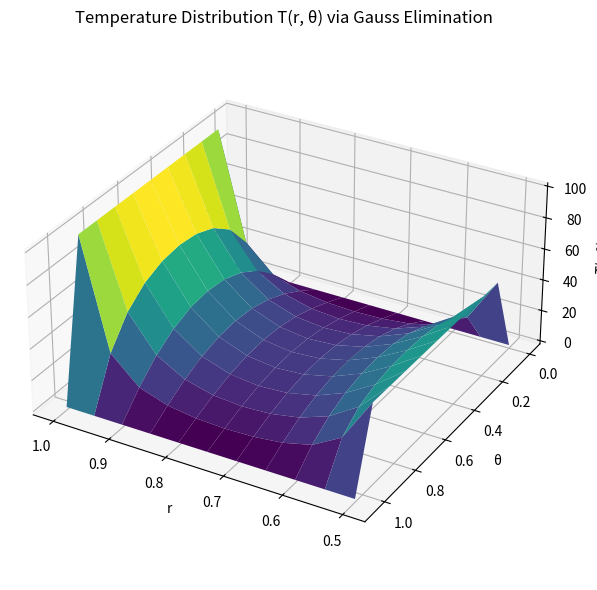

Write the Python code that produced this figure.
import numpy as np
import matplotlib.pyplot as plt

# 格點設定
Nr = 10
Ntheta = 10

r_min, r_max = 0.5, 1.0
theta_min, theta_max = 0, np.pi / 3

dr = (r_max - r_min) / Nr
dtheta = (theta_max - theta_min) / Ntheta

r = np.linspace(r_min, r_max, Nr + 1)
theta = np.linspace(theta_min, theta_max, Ntheta + 1)

# 內部點數量
n = Nr - 1
m = Ntheta - 1
size = n * m

# 建立 A 矩陣與 F 向量
A = np.zeros((size, size))
F = np.zeros(size)

for i in range(1, Nr):
    for j in range(1, Ntheta):
        index = (i - 1) * m + (j - 1)
        ri = r[i]
        alpha = (ri * dtheta / dr) ** 2

        A[index, index] = -2 * (1 + alpha)
        if i > 1:
            A[index, index - m] = 1
        else:
            F[index] -= 1 * 50  # T = 50 at r = 0.5

        if i < Nr - 1:
            A[index, index + m] = 1
        else:
            F[index] -= 1 * 100  # T = 100 at r = 1.0

        if j > 1:
            A[index, index - 1] = alpha
        else:
            F[index] -= alpha * 0  # T = 0 at theta = 0

        if j < Ntheta - 1:
            A[index, index + 1] = alpha
        else:
            F[index] -= alpha * 0  # T = 0 at theta = pi/3

# 解線性系統 AU = F
U = np.linalg.solve(A, F)

# 重組解至 T 陣列
T = np.zeros((Nr + 1, Ntheta + 1))
for i in range(1, Nr):
    for j in range(1, Ntheta):
        idx = (i - 1) * m + (j - 1)
        T[i, j] = U[idx]

# 邊界條件
T[0, :] = 50
T[Nr, :] = 100
T[:, 0] = 0
T[:, Ntheta] = 0

# 建立極座標網格與轉換為直角座標
R, Theta = np.meshgrid(r, theta)   
# X = R * np.cos(Theta)
# Y = R * np.sin(Theta)
T = np.array(T).T 

# 繪製 3D 曲面圖
fig = plt.figure(figsize=(8, 6))
ax = fig.add_subplot(111, projection='3d')
ax.plot_surface(R, Theta, T, cmap='viridis')

ax.set_box_aspect([1, 1, 0.5])
ax.view_init(elev=30, azim=120)
ax.set_title('Temperature Distribution T(r, θ) via Gauss Elimination')
ax.set_xlabel('r')
ax.set_ylabel('θ')
ax.set_zlabel('T(r,θ)')
plt.tight_layout()
plt.show()
